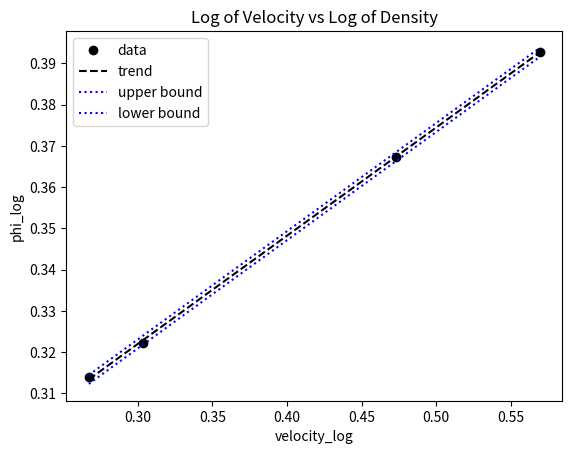

Python code for this plot:
import numpy as np
import matplotlib.pyplot as plt

def main():
    v = np.array([1.85,2.01,2.97,3.71],dtype=float,)
    rho = np.array([2.06,2.10,2.33,2.47],dtype=float,)
    rho_log = np.log10(rho)
    v_log = np.log10(v)
    a = np.array([np.ones((len(v),)),v_log]).T
    corrcoef = np.corrcoef(v_log,rho_log)
    coefs,residuals = np.linalg.lstsq(a,rho_log)[0:2]
    mean_rho = np.mean(rho_log)
    mean_v = np.mean(v_log)
    e_rho = np.subtract(rho_log,mean_rho)
    e_v = np.subtract(v_log,mean_v)
    
    # trend line plot
    x_min = np.min(v_log)
    x_max = np.max(v_log)
    p0 = x_min*coefs[1]+coefs[0]
    p1 = x_max*coefs[1]+coefs[0]
    # uncertantity of the slope 
    var1 = np.sqrt(((np.dot(e_rho,e_rho))**2)/((len(v)-2)*(np.dot(e_v,e_v))**2))
    var2 = np.sqrt(((np.dot(e_rho,e_rho))**2*np.sum(rho_log**2))/(len(v)*(len(v)-2)*(np.dot(e_v,e_v))**2))
    dyr = np.sqrt(residuals[0]/(len(v_log)-2))
    r0_max = p0 + dyr*1.96
    r0_min = p0 - dyr*1.96
    r1_max = p1 + dyr*1.96
    r1_min = p1 - dyr*1.96
    # cross-validation
    predicted = []
    print(rho_log)
    for i in range (len(v_log)):
        v_log_temp = np.delete(a,i,0)
        rho_log_temp = np.delete(rho_log,i)
        coefs1 = np.linalg.lstsq(v_log_temp,rho_log_temp)[0]
        pn = v_log[i]*coefs1[1]+coefs1[0]
        predicted.append(np.abs(pn-rho_log[i]))
        # predicted.append(pn)
    # pred = np.array(predicted)
    # check = np.empty((len(v_log),2),dtype=float)
    # check = np.stack((rho_log,pred),axis=0).T
    # mean_cross = np.mean(check,axis=1)
    mean_cross = np.mean(predicted)
    std_cross = np.std(predicted)
    # print(mean_cross)
    plt.figure(1)
    plt.plot(v_log,rho_log,"ok",label="data")
    plt.plot((x_min,x_max),(p0,p1),"--k",label="trend")
    plt.plot((x_min,x_max),(r0_max,r1_max),":b",label="upper bound")
    plt.plot((x_min,x_max),(r0_min,r1_min),":b",label="lower bound")
    plt.ylabel("phi_log")
    plt.xlabel("velocity_log")
    plt.legend()
    plt.title("Log of Velocity vs Log of Density")
    plt.savefig("log_Velocity_vs_log_density")


    print (f"""
The correlation coefficient are:
{corrcoef}
coefs {coefs}
residuals {residuals}
uncertainty of the slope     var1 {var1:.03e}
uncertainty of the intercept var0 {var2:.03e}
Standard error {dyr:.03e}
cross-validation 
mean {mean_cross:.03e}
std {std_cross:.03e}
        """)

if __name__ == "__main__":
    main()
